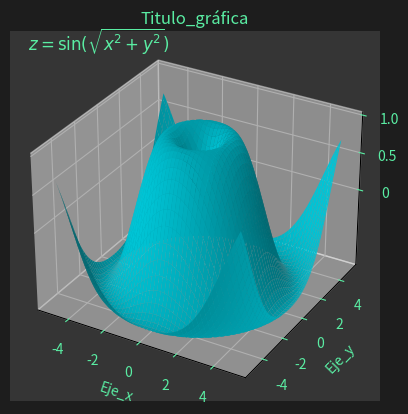

Source code (Python):
from mpl_toolkits.mplot3d import Axes3D
import  matplotlib.pyplot   as  plt
import  numpy   as  np
import  os

os.system("clear")

# Datos de ejemplo
x       =   np.linspace(-5, 5, 100)
y       =   np.linspace(-5, 5, 100)
X, Y    =   np.meshgrid(x, y)
Z       =   np.sin(np.sqrt(X**2 + Y**2))

# Crear la figura y los ejes 3D
fig     =   plt.figure(facecolor="#1D1D1D")
ax      =   fig.add_subplot(111, projection="3d")

# Graficar la superficie 3D
ax.plot_surface(X, Y, Z, color="#00CCDE")
plt.gca().set_facecolor("#353535")

# Personalizar la gráfica
ax.set_title("Titulo_gráfica", color="#5AEDA3")

ax.set_xlabel("Eje_x", color="#5AEDA3")
ax.set_ylabel("Eje_y", color="#5AEDA3")
ax.set_zlabel("Eje_z", color="#5AEDA3")

ax.xaxis.label.set_color("#5AEDA3")
ax.yaxis.label.set_color("#5AEDA3")
ax.zaxis.label.set_color("#5AEDA3")

ax.tick_params(axis='x', colors='#5AEDA3')
ax.tick_params(axis='y', colors='#5AEDA3')
ax.tick_params(axis='z', colors='#5AEDA3')

# Establecer las etiquetas de los ejes z
ax.zaxis.set_ticks([0, 0.5, 1.0])
ax.zaxis.set_ticklabels(['0', '0.5', '1.0'], color='#5AEDA3')

# Agregar ecuación como leyenda
equation_text = r'$z = \sin(\sqrt{x^2 + y^2})$'
ax.text2D(0.05, 0.95, equation_text, transform=ax.transAxes, color="#5AEDA3", fontsize=12)

# Mostrar la gráfica
# plt.savefig("grafica_3D.pdf")
# plt.savefig("grafica_3D.png")
plt.show()


